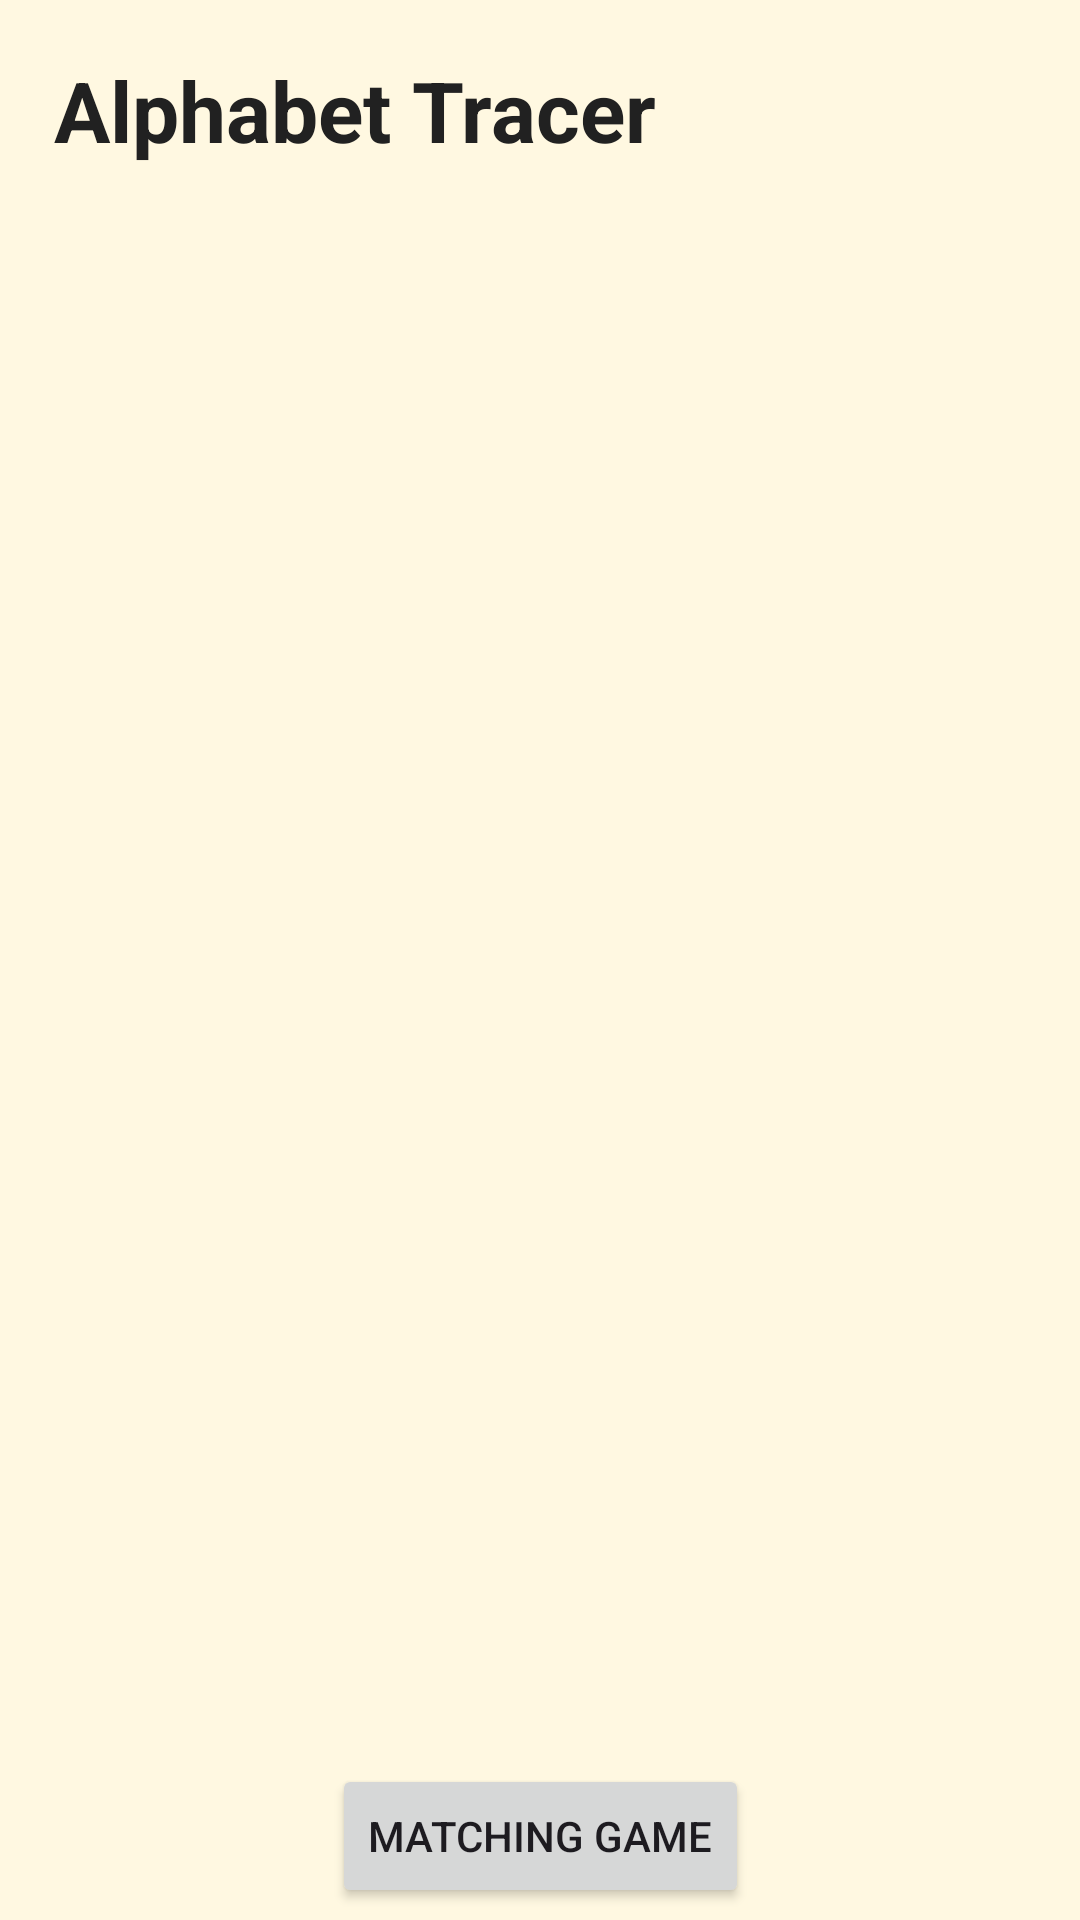

Reconstruct the res/layout file that produces this screen, plus the resources it refers to.
<!-- AndroidManifest.xml: application theme Theme.AlphabetTracer -->
<!-- res/layout/activity_main.xml -->
<?xml version="1.0" encoding="utf-8"?>
<androidx.constraintlayout.widget.ConstraintLayout
    xmlns:android="http://schemas.android.com/apk/res/android"
    xmlns:app="http://schemas.android.com/apk/res-auto"
    android:id="@+id/main"
    android:layout_width="match_parent"
    android:layout_height="match_parent"
    android:background="@color/bg">

    <TextView
        android:id="@+id/title"
        android:text="@string/app_name"
        android:textSize="28sp"
        android:textStyle="bold"
        android:textColor="@color/textPrimary"
        android:layout_marginTop="18dp"
        android:layout_marginStart="18dp"
        android:layout_width="wrap_content"
        android:layout_height="wrap_content"
        app:layout_constraintTop_toTopOf="parent"
        app:layout_constraintStart_toStartOf="parent"/>

    <androidx.recyclerview.widget.RecyclerView
        android:id="@+id/lettersGrid"
        android:layout_width="0dp"
        android:layout_height="0dp"
        android:clipToPadding="false"
        android:padding="12dp"
        app:layout_constraintTop_toBottomOf="@id/title"
        app:layout_constraintBottom_toTopOf="@id/btnMatch"
        app:layout_constraintStart_toStartOf="parent"
        app:layout_constraintEnd_toEndOf="parent"/>

    <Button
        android:id="@+id/btnMatch"
        android:layout_width="wrap_content"
        android:layout_height="wrap_content"
        android:layout_marginBottom="4dp"
        android:text="@string/matching_game"
        app:layout_constraintBottom_toBottomOf="parent"
        app:layout_constraintEnd_toEndOf="parent"
        app:layout_constraintStart_toStartOf="parent" />
</androidx.constraintlayout.widget.ConstraintLayout>
<!-- resources referenced by this layout -->
<resources>
  <color name="bg">#FFF8E1</color>
  <color name="textPrimary">#212121</color>
  <string name="app_name">Alphabet Tracer</string>
  <string name="matching_game">Matching Game</string>
  <style name="Theme.AlphabetTracer" parent="Base.Theme.AlphabetTracer" />
  <style name="Base.Theme.AlphabetTracer" parent="Theme.Material3.DayNight.NoActionBar">
          
          
          <item name="colorPrimary">@color/accent</item>
          <item name="colorPrimaryVariant">@color/accent</item>
          <item name="android:statusBarColor">@color/accent</item>
      </style>
  <color name="accent">#FF7043</color>
</resources>
